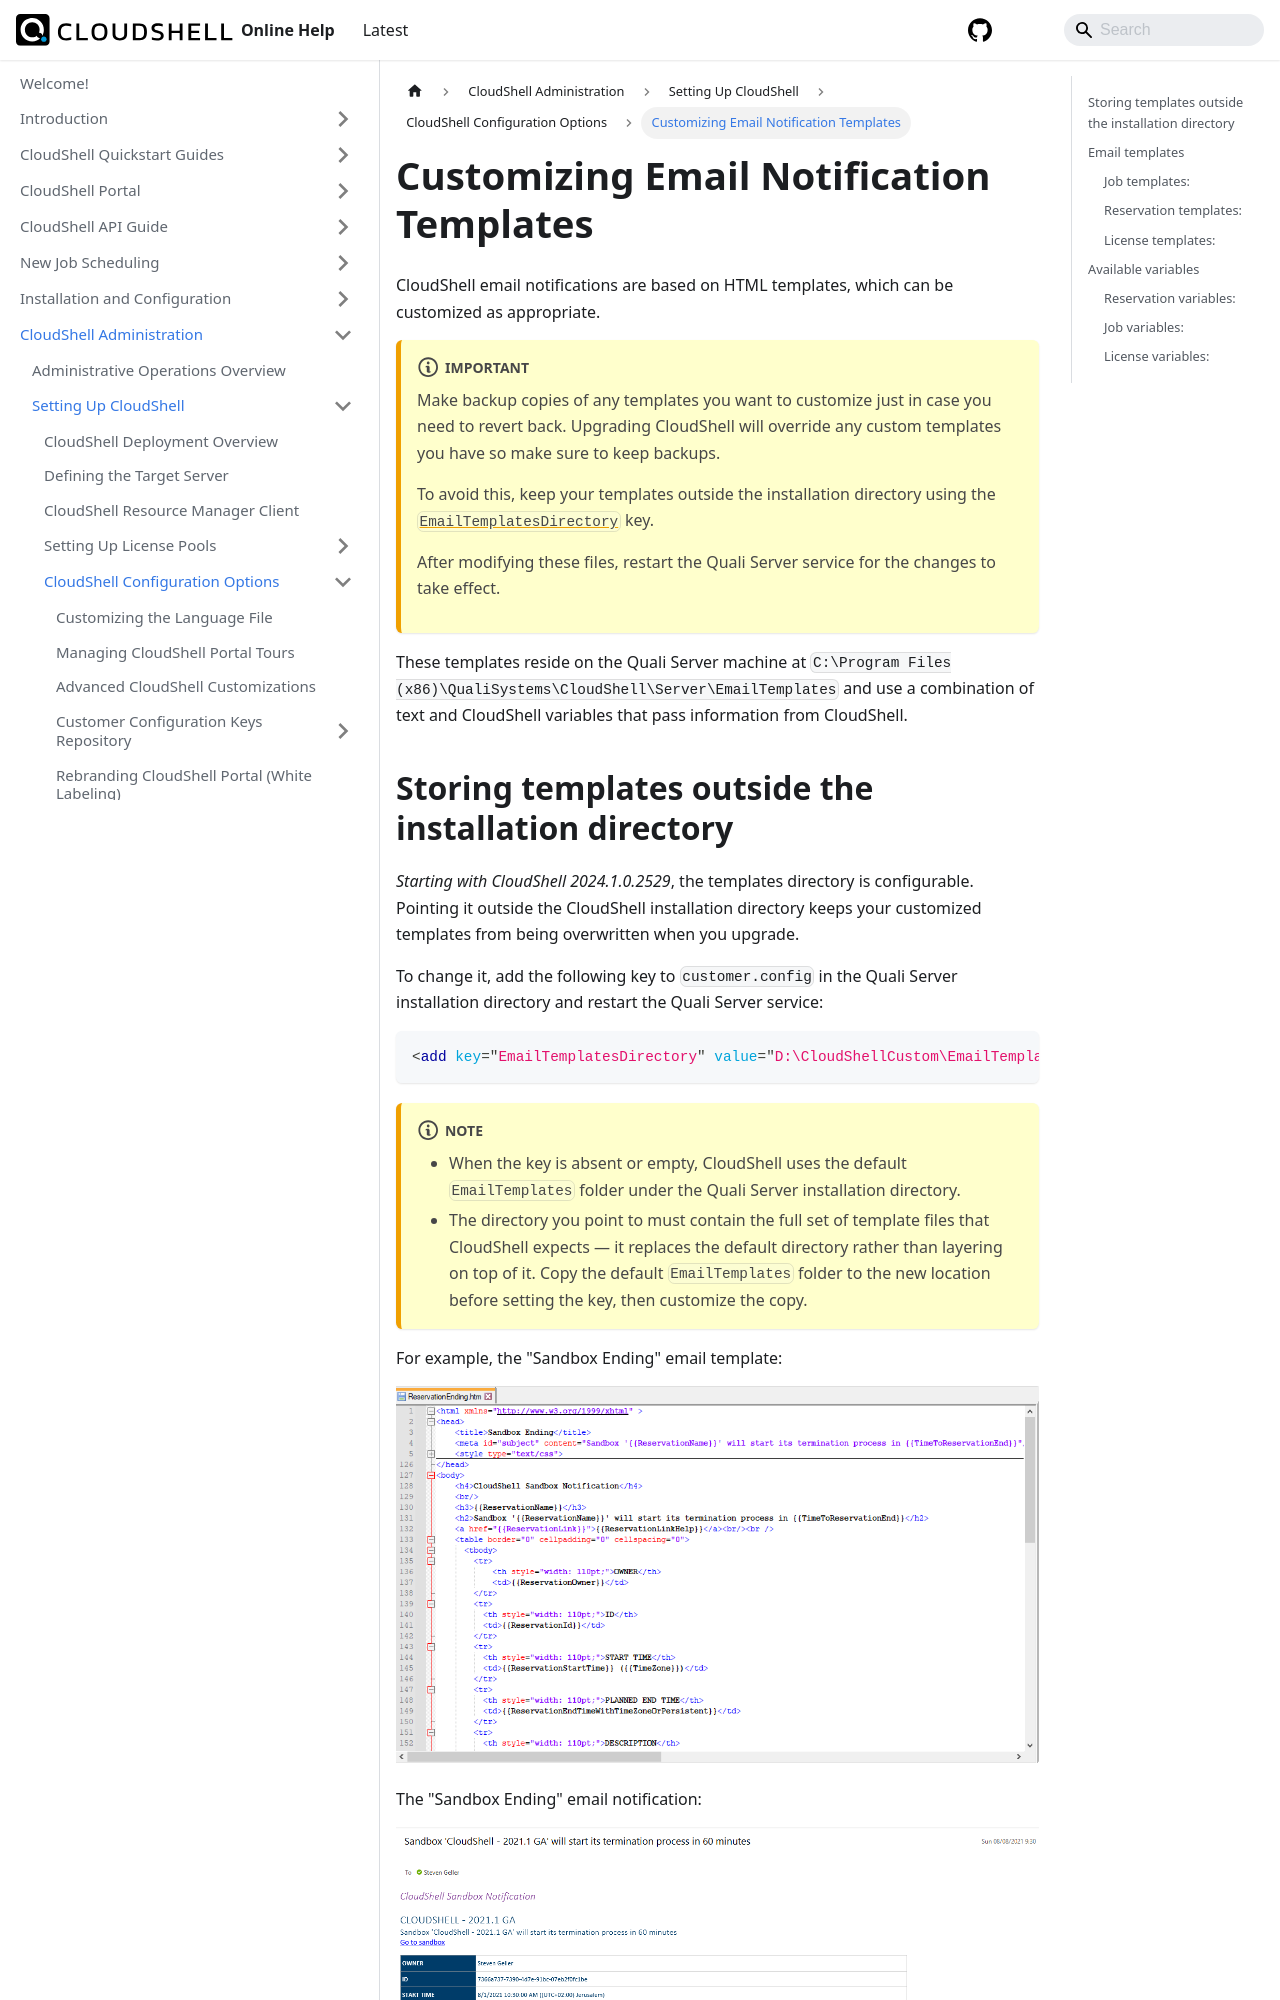

repository: QualiSystems/cloudshell-help · page: admin/setting-up-cloudshell/cloudshell-configuration-options/customizing-email-notification-templates.html · generator: docusaurus

---
sidebar_position: 7
---

# Customizing Email Notification Templates

CloudShell email notifications are based on HTML templates, which can be customized as appropriate.

:::note Important
Make backup copies of any templates you want to customize just in case you need to revert back. Upgrading CloudShell will override any custom templates you have so make sure to keep backups.

To avoid this, keep your templates outside the installation directory using the [`EmailTemplatesDirectory`](#storing-templates-outside-the-installation-directory) key.

After modifying these files, restart the Quali Server service for the changes to take effect.
:::

These templates reside on the Quali Server machine at `C:\Program Files (x86)\QualiSystems\CloudShell\Server\EmailTemplates` and use a combination of text and CloudShell variables that pass information from CloudShell.

## Storing templates outside the installation directory

*Starting with CloudShell 2024.1.0.2529*, the templates directory is configurable. Pointing it outside the CloudShell installation directory keeps your customized templates from being overwritten when you upgrade.

To change it, add the following key to `customer.config` in the Quali Server installation directory and restart the Quali Server service:

```xml
<add key="EmailTemplatesDirectory" value="D:\CloudShellCustom\EmailTemplates"/>
```

:::note
- When the key is absent or empty, CloudShell uses the default `EmailTemplates` folder under the Quali Server installation directory.
- The directory you point to must contain the full set of template files that CloudShell expects — it replaces the default directory rather than layering on top of it. Copy the default `EmailTemplates` folder to the new location before setting the key, then customize the copy.
:::

For example, the "Sandbox Ending" email template:

![](/Images/Admin-Guide/Setting-Up-CloudShell/EmailNotificationTemplate.png)

The "Sandbox Ending" email notification:

![](/Images/Admin-Guide/Setting-Up-CloudShell/EmailNotificationExample.png)

## Email templates
